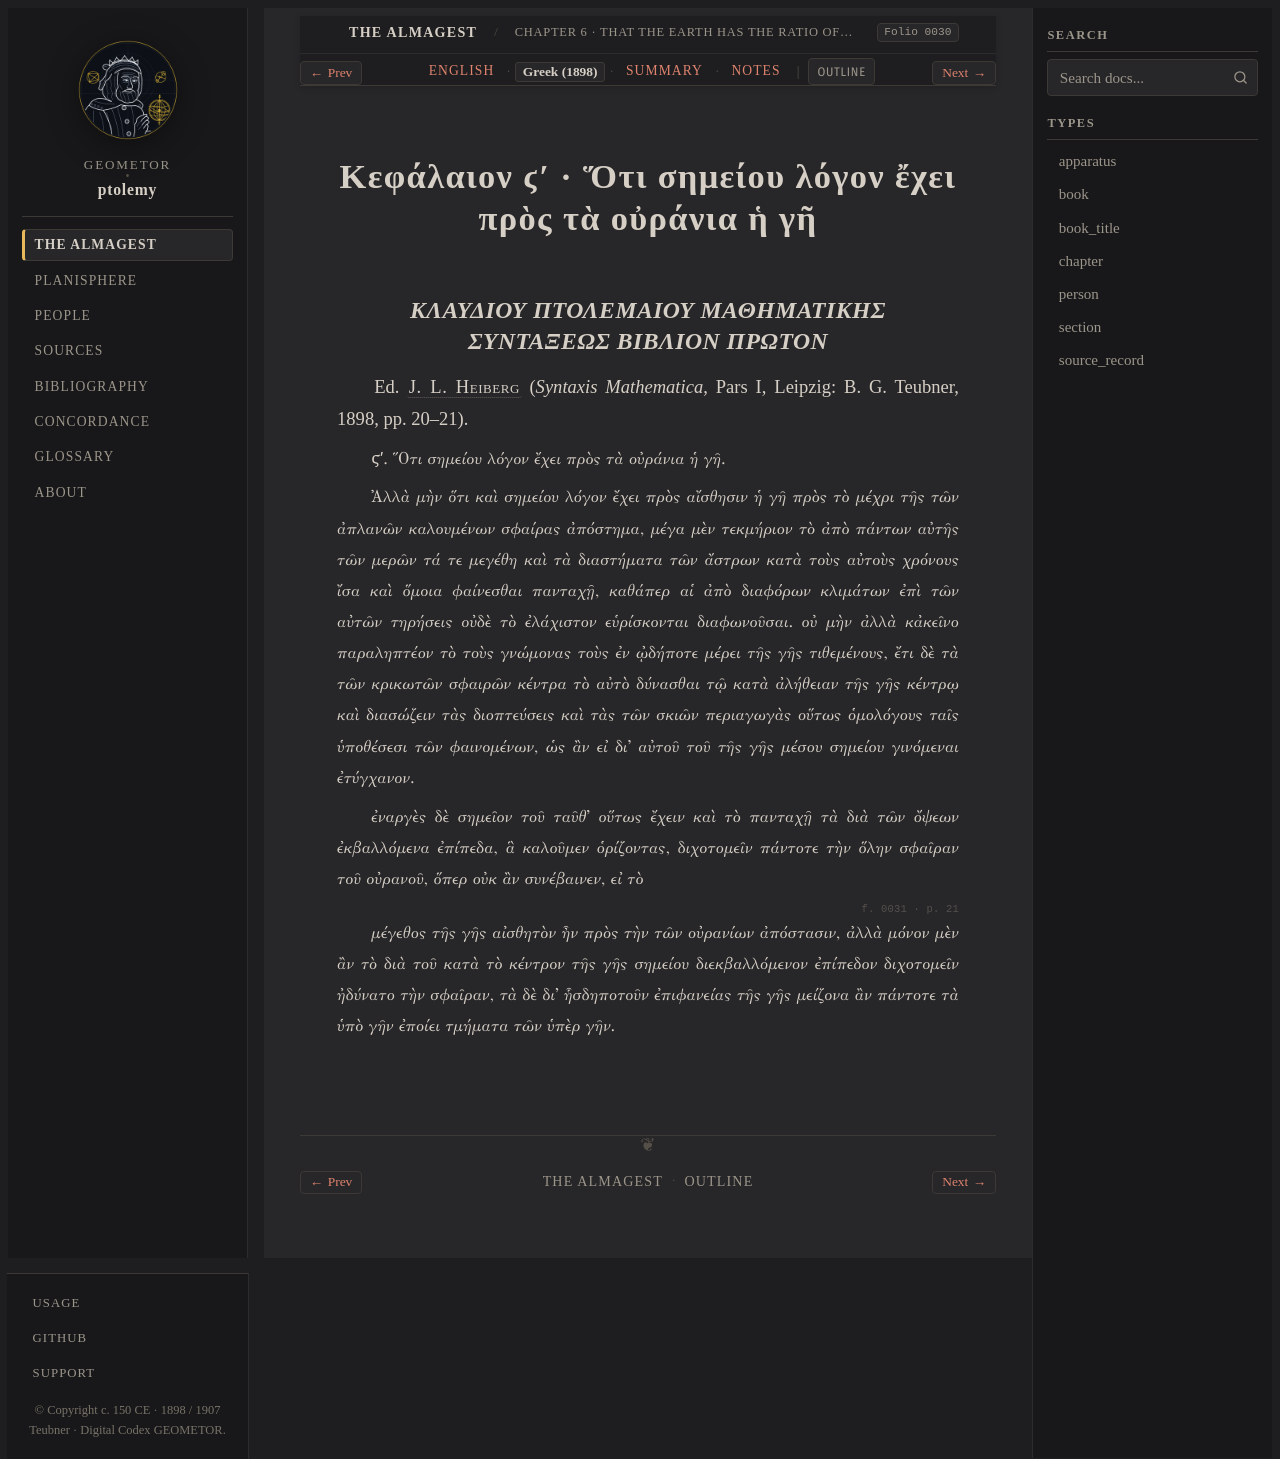

repository: geometor/ptolemy · page: almagest_geometry/ch_06/el.html · generator: sphinx

:order: 6
:type: chapter
:book: Almagest (Book I)
:title: Κεφάλαιον ϛʹ · Ὅτι σημείου λόγον ἔχει πρὸς τὰ οὐράνια ἡ γῆ
:folio: heiberg_1898_syntaxis_vol1_pt1:0030

.. _almagest-ch-06-el:

Κεφάλαιον ϛʹ · Ὅτι σημείου λόγον ἔχει πρὸς τὰ οὐράνια ἡ γῆ
==========================================================

*ΚΛΑΥΔΙΟΥ ΠΤΟΛΕΜΑΙΟΥ ΜΑΘΗΜΑΤΙΚΗΣ ΣΥΝΤΑΞΕΩΣ ΒΙΒΛΙΟΝ ΠΡΩΤΟΝ*
----------------------------------------------------------

Ed. :person:`J. L. Heiberg <heiberg>` (*Syntaxis Mathematica*, Pars I, Leipzig: B. G. Teubner, 1898, pp. 20–21).

.. container:: greek-text

   .. folio:: heiberg_1898_syntaxis_vol1_pt1:0030
      :page: p. 20

   ϛʹ. Ὅτι σημείου λόγον ἔχει πρὸς τὰ οὐράνια ἡ γῆ.

   Ἀλλὰ μὴν ὅτι καὶ σημείου λόγον ἔχει πρὸς
   αἴσθησιν ἡ γῆ πρὸς τὸ μέχρι τῆς τῶν ἀπλανῶν καλουμένων
   σφαίρας ἀπόστημα, μέγα μὲν τεκμήριον τὸ
   ἀπὸ πάντων αὐτῆς τῶν μερῶν τά τε μεγέθη καὶ τὰ
   διαστήματα τῶν ἄστρων κατὰ τοὺς αὐτοὺς χρόνους
   ἴσα καὶ ὅμοια φαίνεσθαι πανταχῇ, καθάπερ αἱ ἀπὸ
   διαφόρων κλιμάτων ἐπὶ τῶν αὐτῶν τηρήσεις οὐδὲ
   τὸ ἐλάχιστον εὑρίσκονται διαφωνοῦσαι. οὐ μὴν
   ἀλλὰ κἀκεῖνο παραληπτέον τὸ τοὺς γνώμονας τοὺς ἐν
   ᾠδήποτε μέρει τῆς γῆς τιθεμένους, ἔτι δὲ τὰ τῶν κρικωτῶν
   σφαιρῶν κέντρα τὸ αὐτὸ δύνασθαι τῷ κατὰ
   ἀλήθειαν τῆς γῆς κέντρῳ καὶ διασώζειν τὰς διοπτεύσεις
   καὶ τὰς τῶν σκιῶν περιαγωγὰς οὕτως ὁμολόγους ταῖς
   ὑποθέσεσι τῶν φαινομένων, ὡς ἂν εἰ δι' αὐτοῦ τοῦ
   τῆς γῆς μέσου σημείου γινόμεναι ἐτύγχανον.

   ἐναργὲς δὲ σημεῖον τοῦ ταῦθ' οὕτως ἔχειν καὶ τὸ
   πανταχῇ τὰ διὰ τῶν ὄψεων ἐκβαλλόμενα ἐπίπεδα, ἃ
   καλοῦμεν ὁρίζοντας, διχοτομεῖν πάντοτε τὴν ὅλην
   σφαῖραν τοῦ οὐρανοῦ, ὅπερ οὐκ ἂν συνέβαινεν, εἰ τὸ

   .. folio:: heiberg_1898_syntaxis_vol1_pt1:0031
      :page: p. 21

   μέγεθος τῆς γῆς αἰσθητὸν ἦν πρὸς τὴν τῶν οὐρανίων
   ἀπόστασιν,
   ἀλλὰ μόνον μὲν ἂν τὸ διὰ τοῦ κατὰ τὸ
   κέντρον τῆς γῆς σημείου διεκβαλλόμενον ἐπίπεδον
   διχοτομεῖν ἠδύνατο τὴν σφαῖραν, τὰ δὲ δι' ἧσδηποτοῦν
   ἐπιφανείας τῆς γῆς μείζονα ἂν πάντοτε τὰ
   ὑπὸ γῆν ἐποίει τμήματα τῶν ὑπὲρ γῆν.
